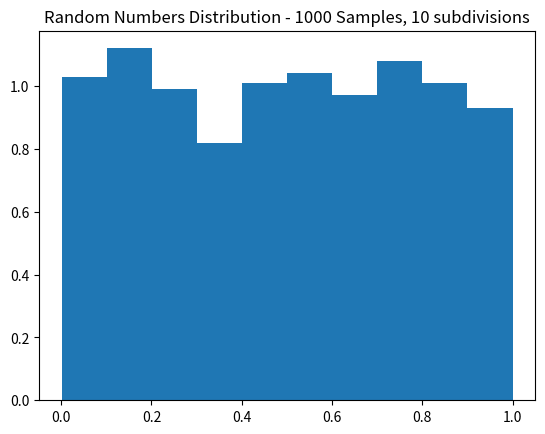
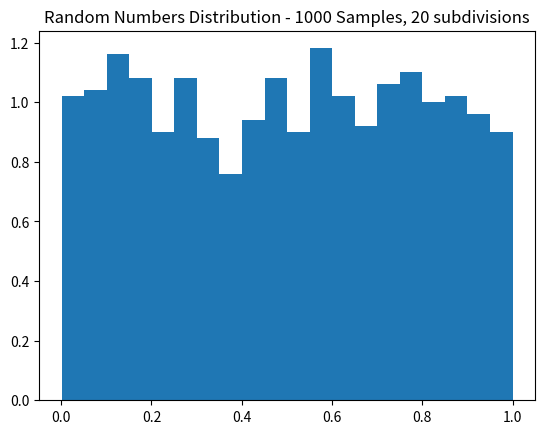
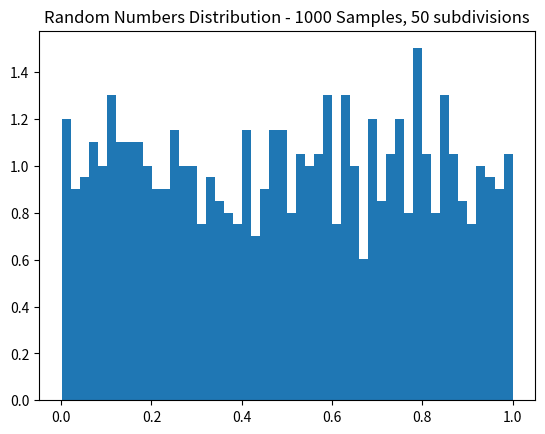
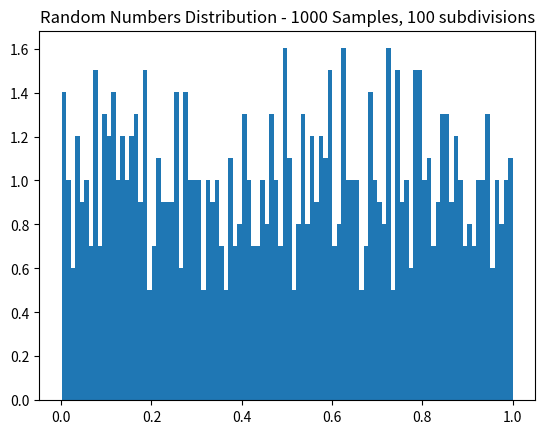
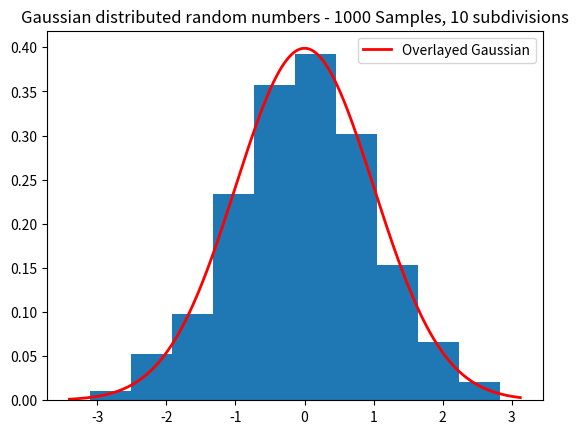
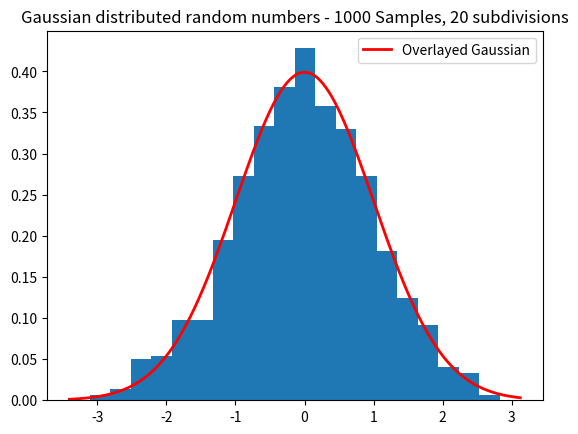
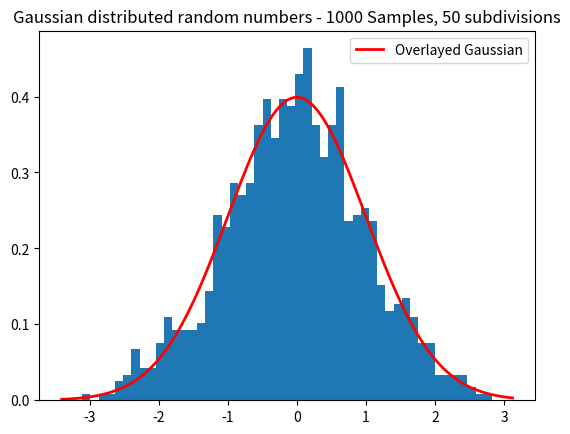
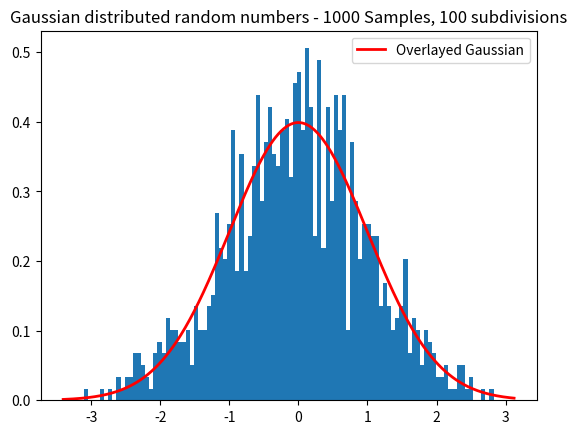
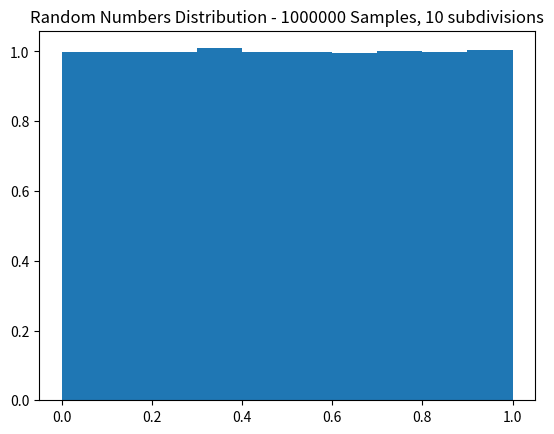
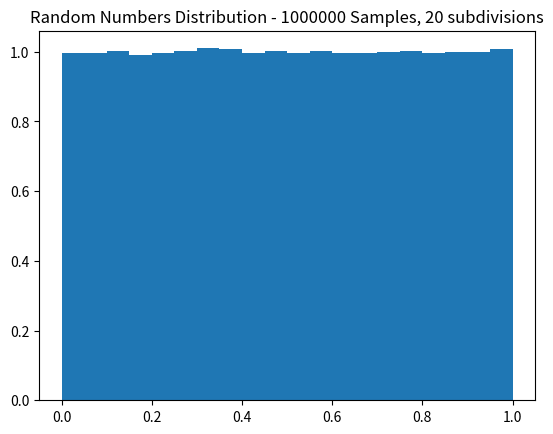
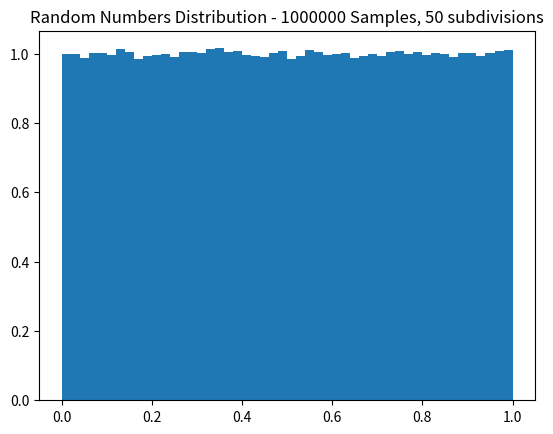
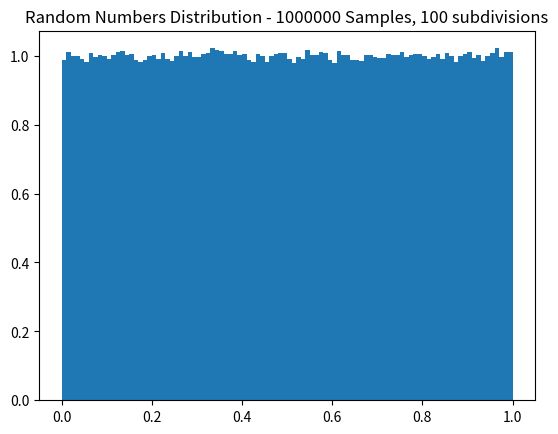
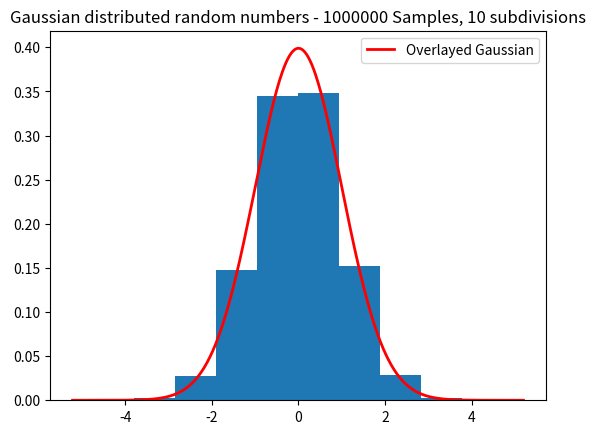
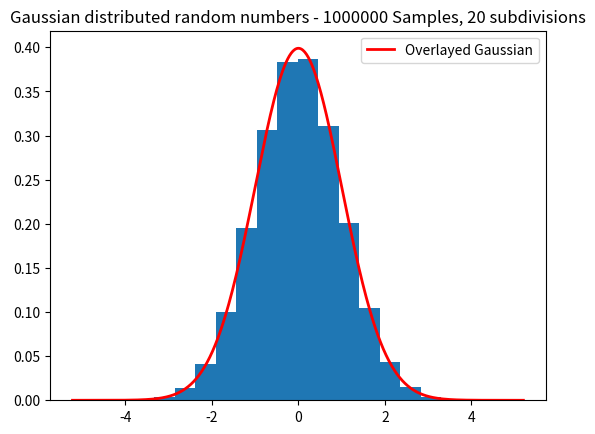
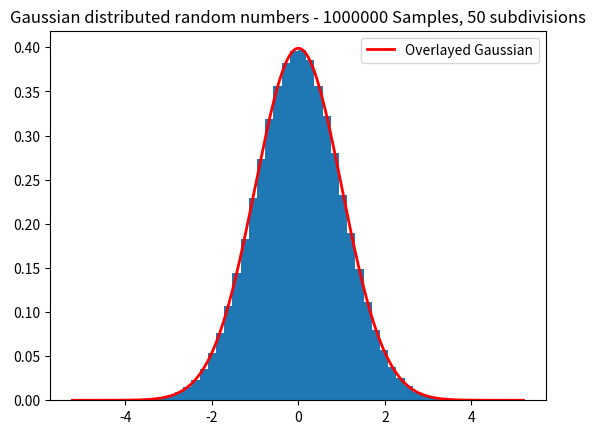
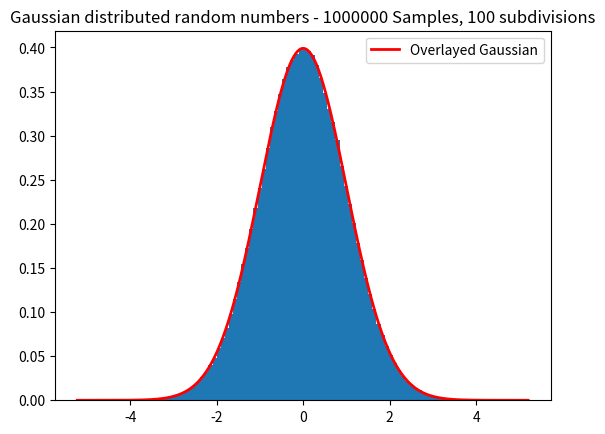

Reproduce these figures in Python, in order.
import random as random
import matplotlib.pyplot as plt
import numpy as np
from scipy.stats import norm
import argparse as argp


def box_muller(rand_list,total_num,bin_size):
       
        u1 = rand_list[0:int(total_num/2)]
        u2 = rand_list[int(total_num/2):]
        # print(u1)
        
        z0 = np.sqrt(-2 * np.log(u1)) * np.cos(2 * np.pi * u2)
        z1 = np.sqrt(-2 * np.log(u1)) * np.sin(2 * np.pi * u2)

        # Combine both Z0 and Z1 to have the complete set of samples
        z = np.concatenate((z0, z1))
        
        # normally distributed random variable = mean *
        
        def gaussian_pdf(x, mean=0, std_dev=1):
            return (1 / (std_dev * np.sqrt(2 * np.pi))) * np.exp(-(x -mean)**2 / (2 *std_dev* 1**2))

    
        for bin in bin_size:
            plt.hist(z, bins=bin,density=True)
            xmin, xmax = plt.xlim() 
            x = np.linspace(xmin, xmax, 500) 
            p = gaussian_pdf(x)
            plt.plot(x, p, 'r', linewidth=2,label = "Overlayed Gaussian") 
            plt.legend()
            # title = "Fit Values: {:.2f} and {:.2f}".format(mu, std) 
            plt.title(f"Gaussian distributed random numbers - {total_num} Samples, {bin} subdivisions")
            plt.savefig(f"Gaussian distributed random numbers - {total_num} Samples, {bin} subdivisions")
            
            plt.close()
            
            plt.show()

def rnumbers():
    
    psr = argp.ArgumentParser("rnumbers")
    psr.add_argument('--part', type=str, default="1,2",
                     help="enter the part , ")  
    arg = psr.parse_args()
    part_str = arg.part.split(",")
    part_list = [int(pt) for pt in part_str]  # list fo all the step widths 
    nos = [1000,1000000]
    bin_size = [10,20,50,100]
    
    for num_rand in nos:
        n =0
        num =[]
        r_num =[]
        num = np.random.rand(num_rand)
        
        for part in part_list:
            if part == 1:
                for bin in bin_size:
                    plt.hist(num, bins=bin,density=True)
                    plt.title(f"Random Numbers Distribution - {num_rand} Samples, {bin} subdivisions")
                    plt.savefig(f"Random Numbers Distribution - {num_rand} Samples, {bin} subdivisions")
                    plt.close()
                    # plt.show()
            elif part == 2:
                box_muller(num,num_rand,bin_size)
    plt.show()
        
if __name__ == "__main__":
    rnumbers() # make rnumbers or make rnumbers PART=1,2
